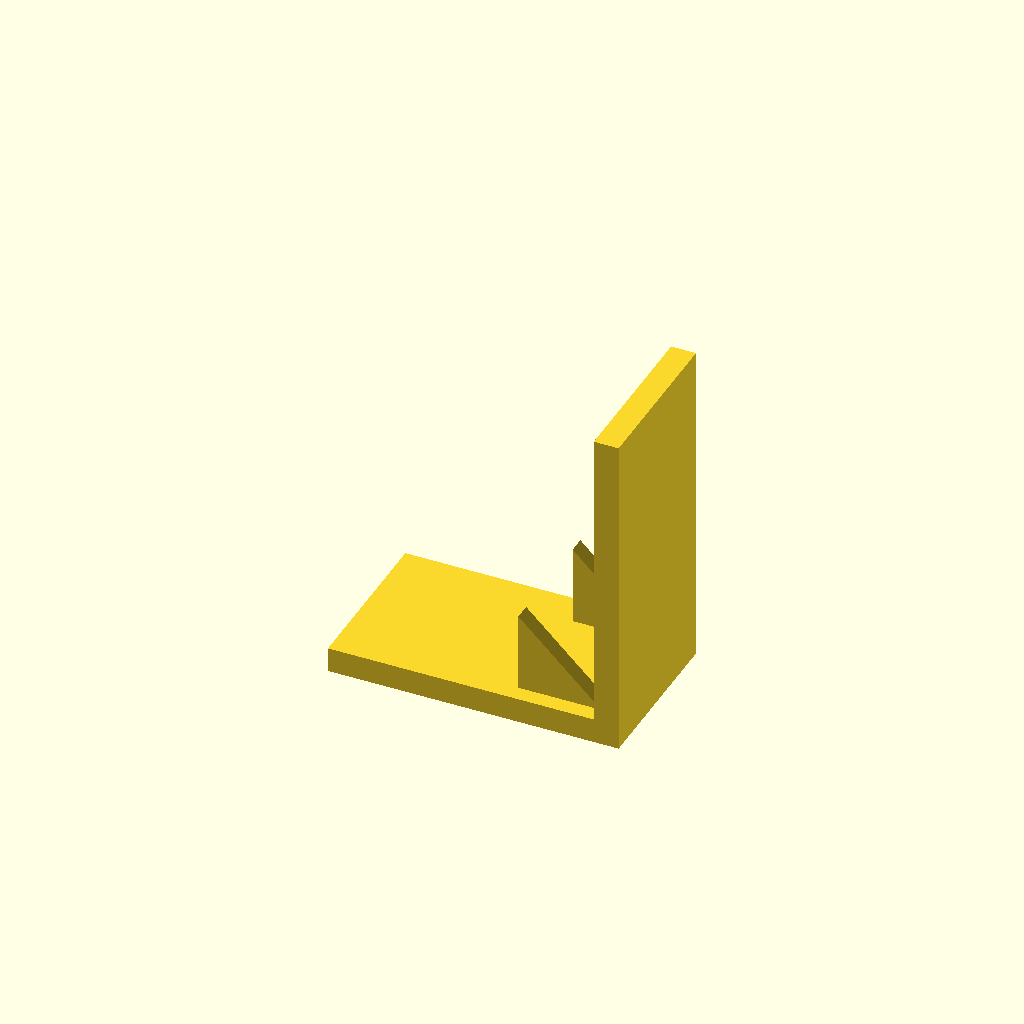
Cell 1: rendered with the file's own defaults.
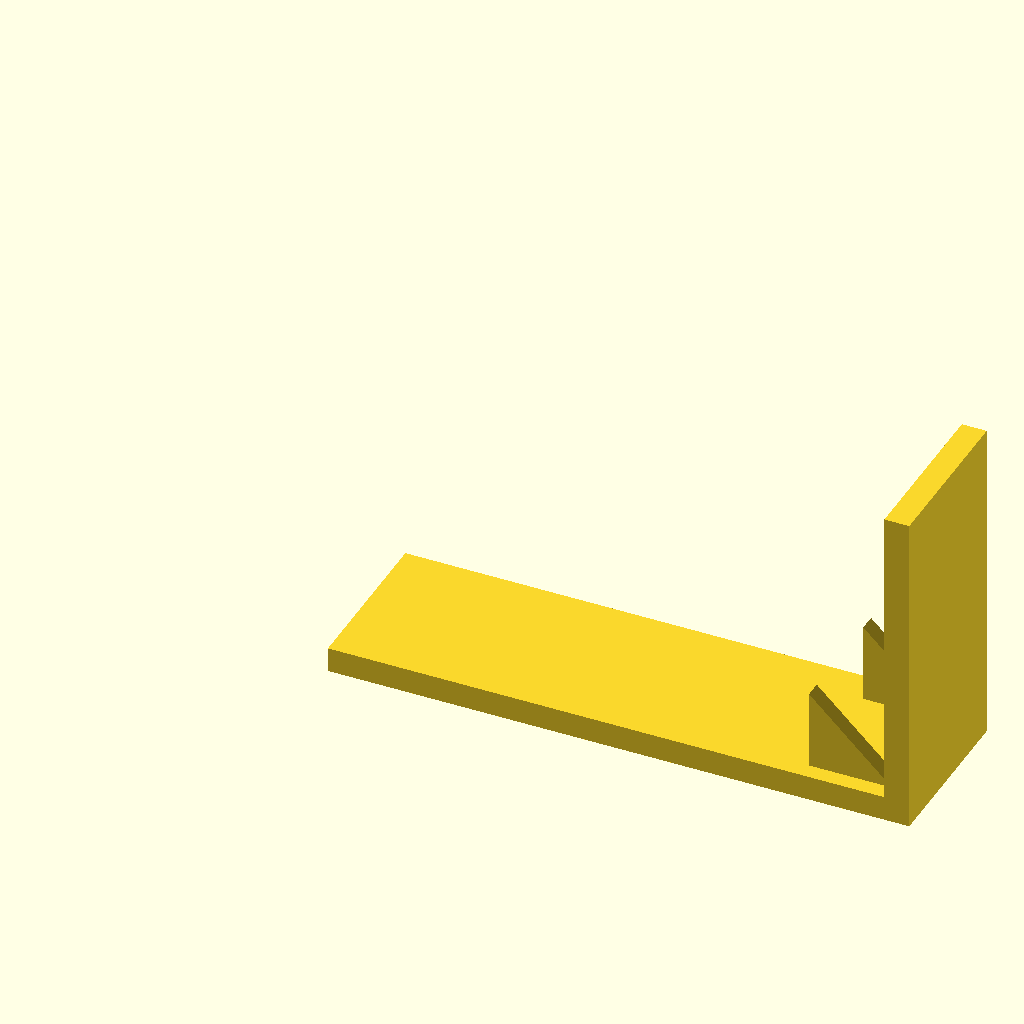
Cell 2 — base_l set to 140, the other parameters unchanged.
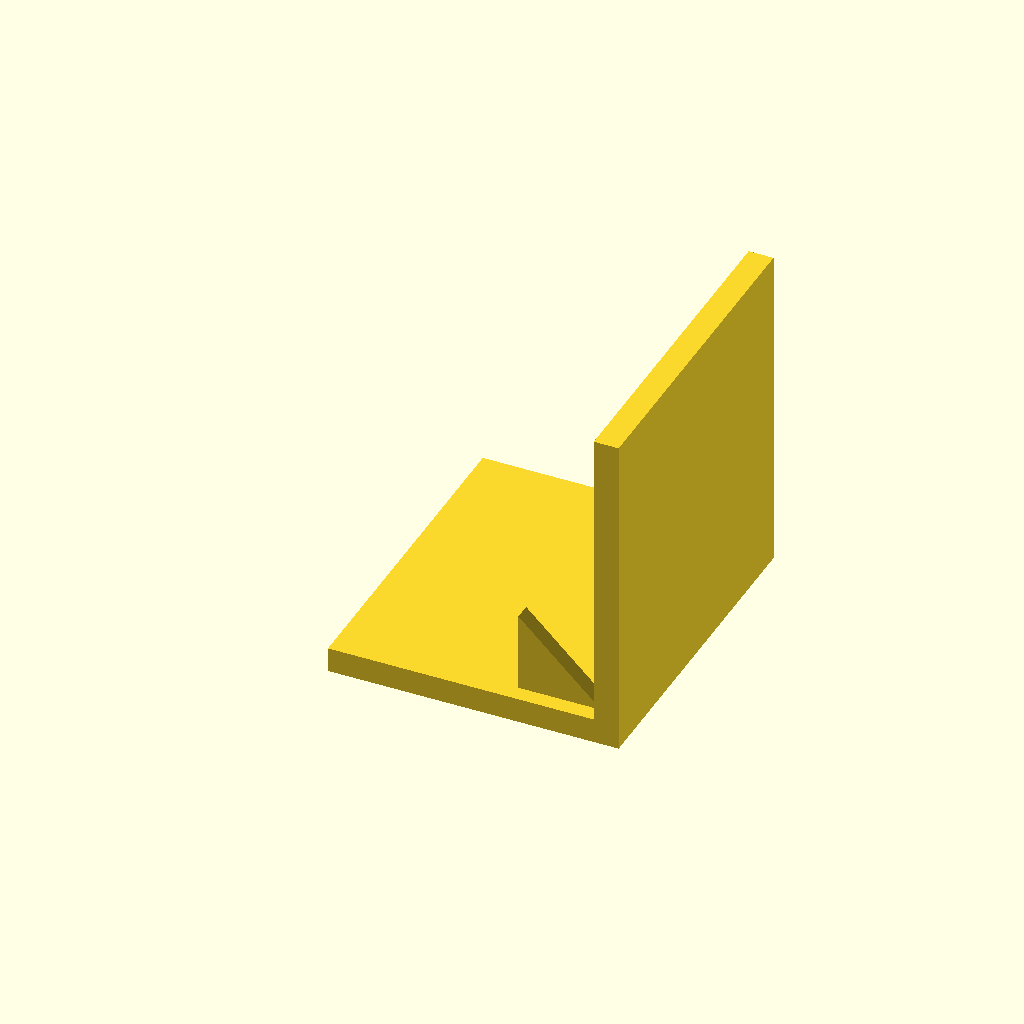
Cell 3: the same model with base_w = 80.
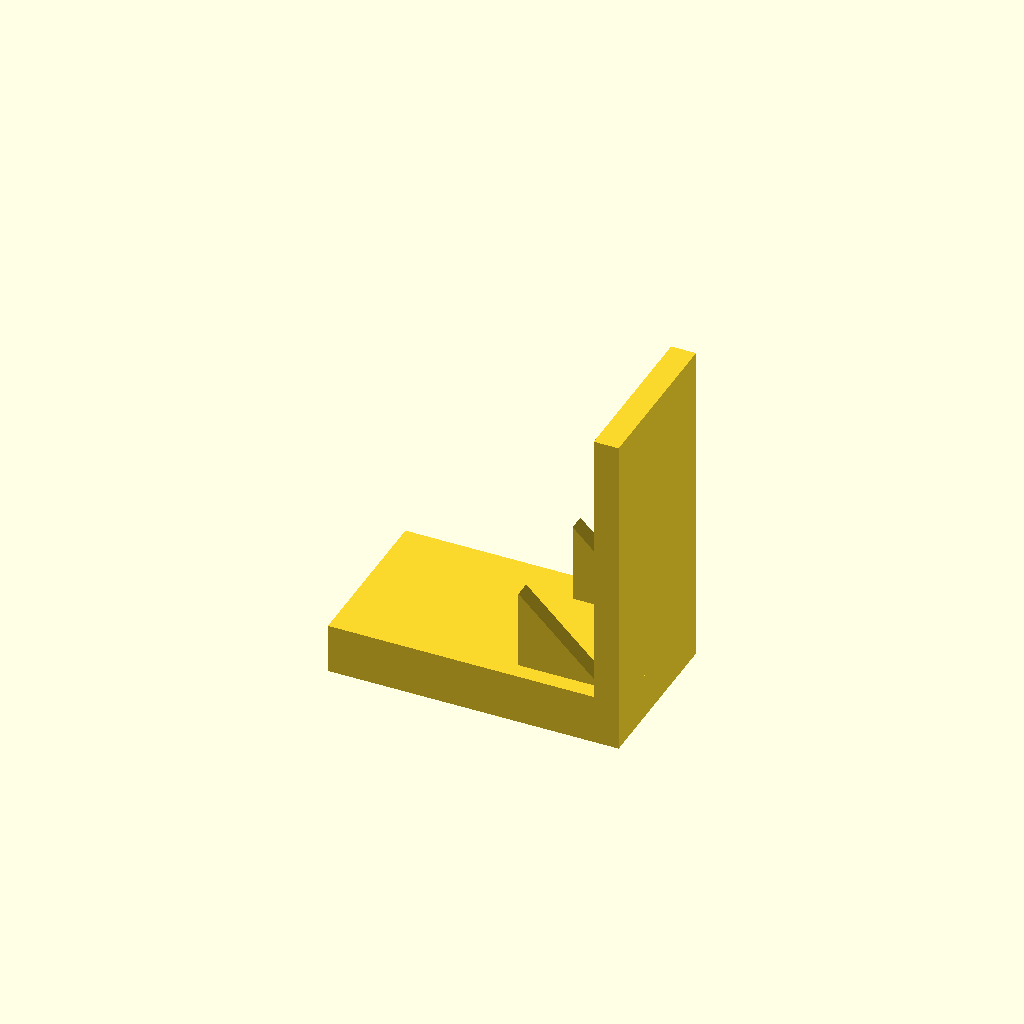
Cell 4: base_t = 12 (everything else at default).
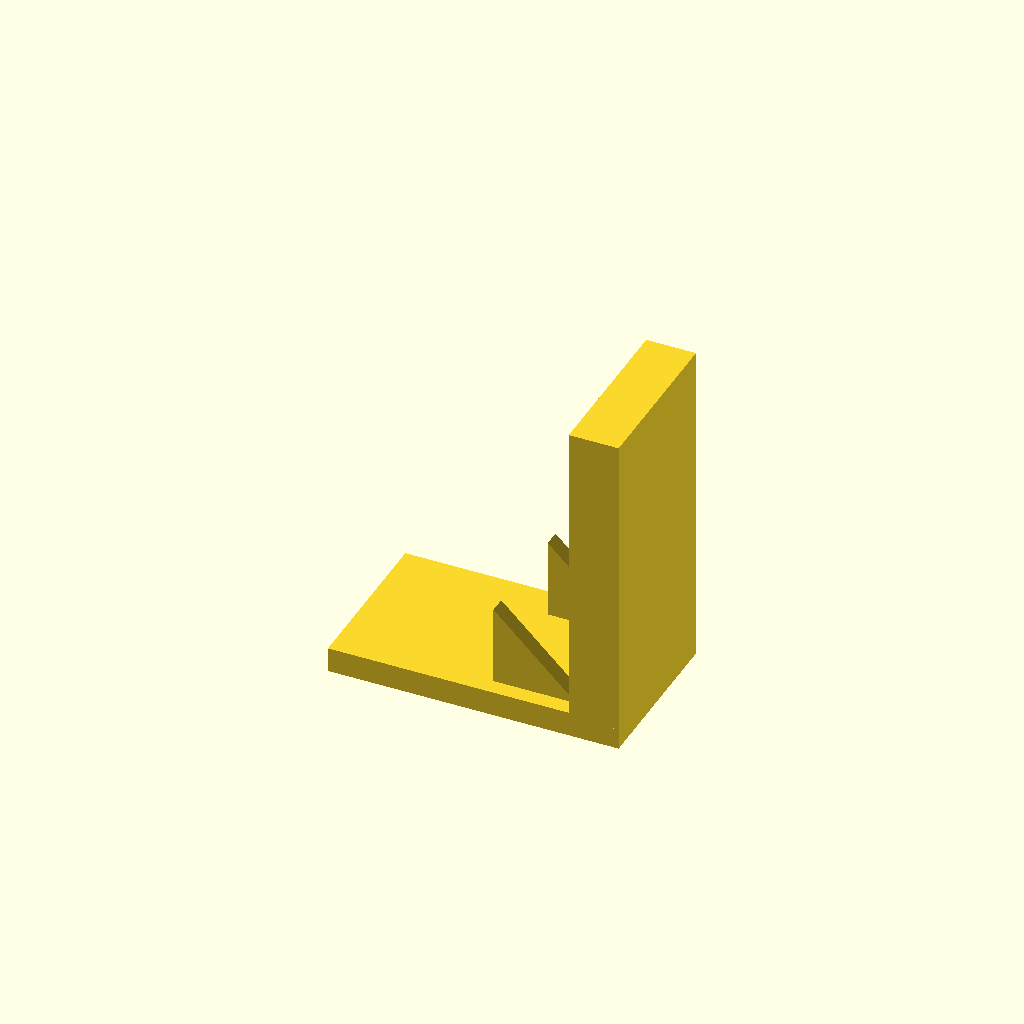
Cell 5 — plate_t set to 12, the other parameters unchanged.
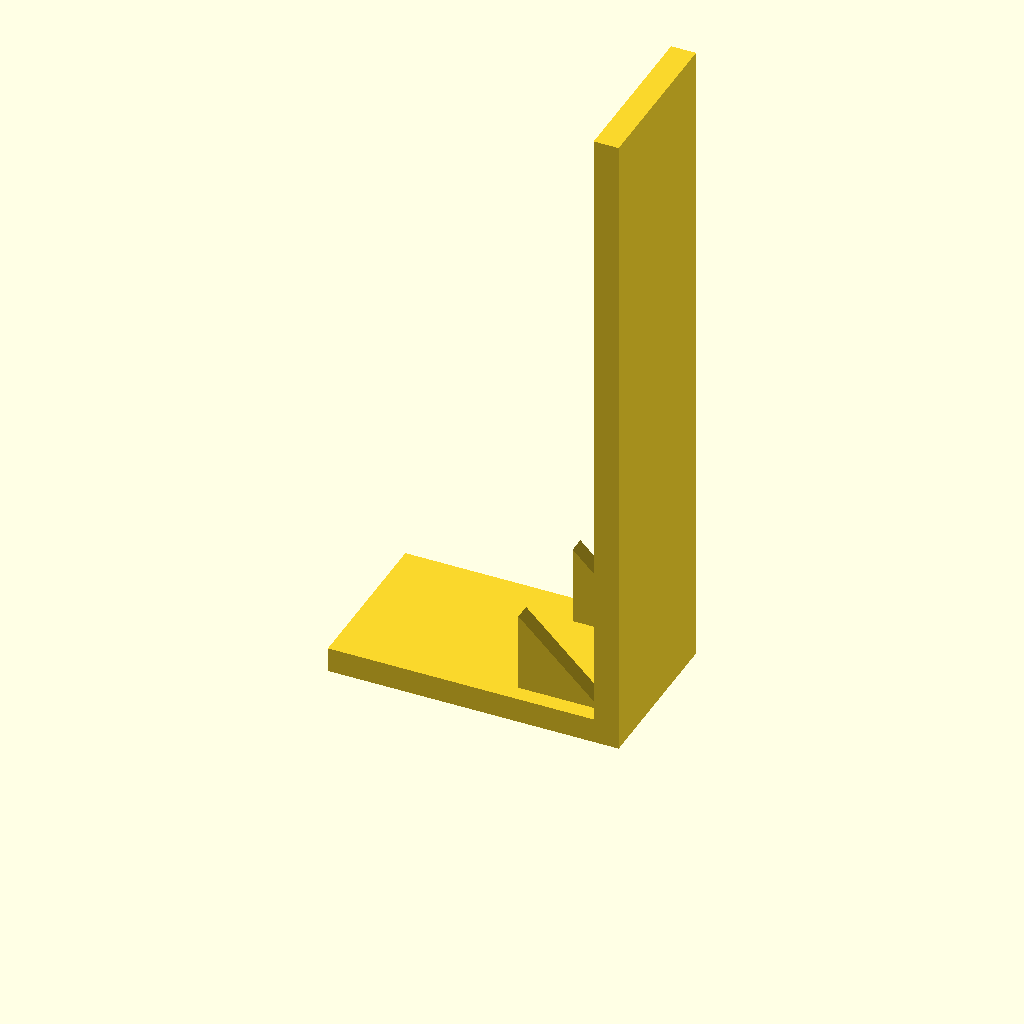
Cell 6: plate_h = 160 (everything else at default).
One fixed orthographic camera (rotation 55°, 0°, 25°; colour scheme Cornfield) for every cell.
OpenSCAD source file optional_data/data/solid3/ribbracket/part_0036.scad:
$fn = 32;

// ----------------------------------------------------------------------
// Rib bracket: 2-gusset L bracket
// ----------------------------------------------------------------------

// --- parameters (mm) ---
base_l = 70;              // foot length, X
base_w = 40;              // foot width, Y
base_t = 6;               // foot thickness
plate_t = 6;              // upright plate thickness
plate_h = 80;             // overall height
gus_l = 20;               // gusset leg along the foot
gus_h = 20;               // gusset height
gus_t = 4;                // gusset thickness
gus_edge = 4;             // gusset margin from the foot edge
n_gus = 2;                // gusset count

gus_pitch = (base_w - 2 * gus_edge - gus_t) / (n_gus - 1);  // gusset pitch

union() {
  cube([base_l, base_w, base_t]);
  translate([base_l - plate_t, 0, base_t - 1])
    cube([plate_t, base_w, plate_h - base_t + 1]);
  for (i = [0 : n_gus - 1])
    translate([base_l - plate_t - gus_l, gus_edge + i * gus_pitch, base_t - 1])
      rotate([-90, 0, 0])
        linear_extrude(height = gus_t)
          polygon(points = [[0, 0], [gus_l + 1, 0], [0, -gus_h]]);
}
Customizer parameters (derived from the source; name, type, default, range or options):
base_l: number, default 70
base_w: number, default 40
base_t: number, default 6
plate_t: number, default 6
plate_h: number, default 80
gus_l: number, default 20
gus_h: number, default 20
gus_t: number, default 4
gus_edge: number, default 4
n_gus: number, default 2
